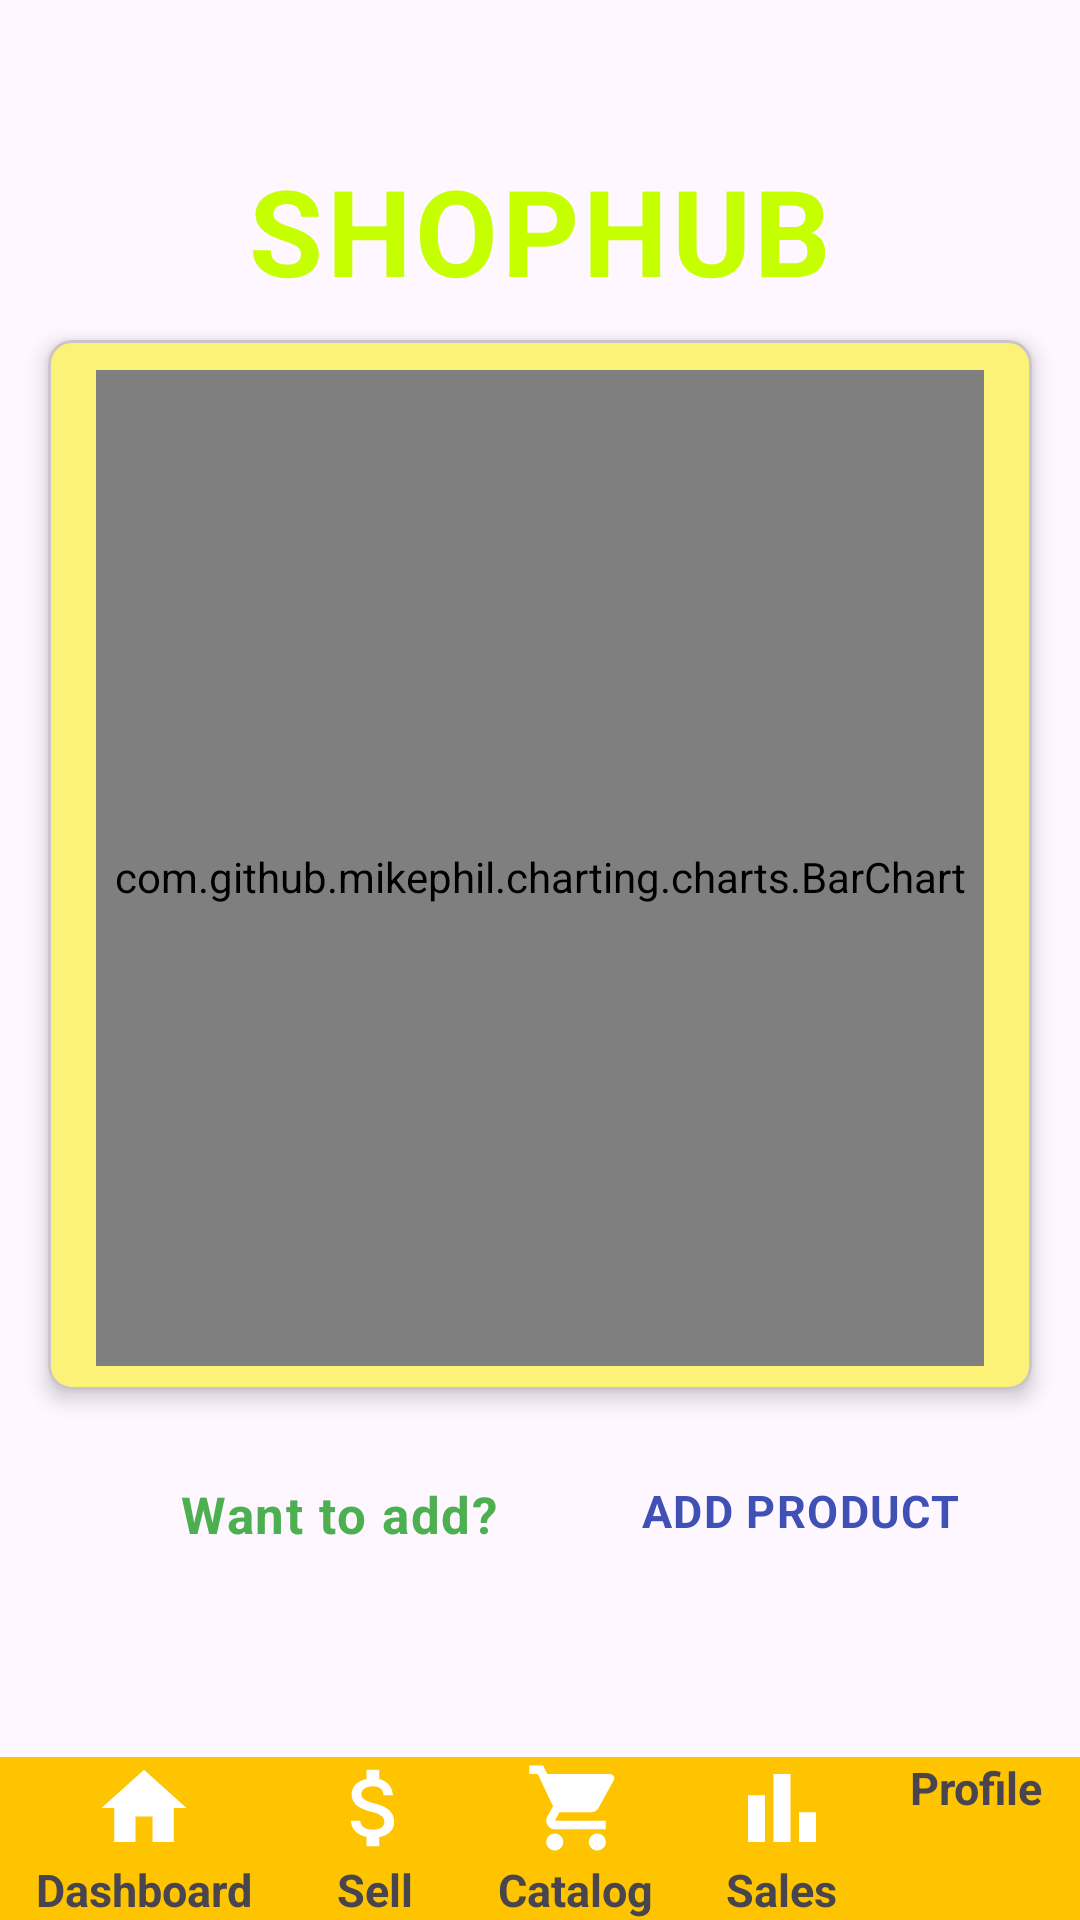

Layout XML and referenced resources for this Android screen:
<!-- AndroidManifest.xml: application theme Theme.Inventory -->
<!-- res/layout/fragment_dashboard.xml -->
<?xml version="1.0" encoding="utf-8"?>
<androidx.constraintlayout.widget.ConstraintLayout
    xmlns:android="http://schemas.android.com/apk/res/android"
    xmlns:app="http://schemas.android.com/apk/res-auto"
    xmlns:tools="http://schemas.android.com/tools"
    android:id="@+id/dashboardsFragment"
    android:layout_width="match_parent"
    android:layout_height="match_parent"
    tools:context=".appFragments.DashboardFragment">

    <androidx.constraintlayout.widget.ConstraintLayout
        android:id="@+id/mainDashboard"
        android:layout_width="match_parent"
        android:layout_height="0dp"
        app:layout_constraintBottom_toTopOf="@+id/home_dashboard_layout"
        app:layout_constraintEnd_toEndOf="parent"
        app:layout_constraintStart_toStartOf="parent"
        app:layout_constraintTop_toTopOf="parent">


        <TextView
            android:id="@+id/shopiko"
            android:layout_width="wrap_content"
            android:layout_height="wrap_content"
            android:layout_marginTop="50dp"
            android:text="SHOPHUB"
            android:textAppearance="?attr/textAppearanceBodyLarge"
            android:textColor="#C6FF00"
            android:textSize="40sp"
            android:textStyle="bold"
            app:layout_constraintEnd_toEndOf="parent"
            app:layout_constraintStart_toStartOf="parent"
            app:layout_constraintTop_toTopOf="parent" />

        <Button
            android:id="@+id/pieButton"
            android:layout_width="wrap_content"
            android:layout_height="wrap_content"
            android:layout_marginEnd="140dp"
            android:layout_marginBottom="27dp"
            android:textStyle="bold|normal"
            android:visibility="gone"
            android:textSize="15sp"
            android:text="PIECHART"
            android:layout_marginTop="20dp"
            app:layout_constraintBottom_toTopOf="@+id/analyticsChart"
            app:layout_constraintEnd_toStartOf="@+id/barButton"
            app:layout_constraintStart_toStartOf="parent"
            app:layout_constraintTop_toBottomOf="@+id/shopiko" />

        <Button
            android:id="@+id/barButton"
            android:layout_width="wrap_content"
            android:layout_height="wrap_content"
            android:text="BARCHART"
            android:textStyle="bold|normal"
            android:textSize="15sp"
            android:visibility="gone"
            android:layout_marginTop="20dp"
            app:layout_constraintBottom_toTopOf="@+id/analyticsChart"
            app:layout_constraintEnd_toEndOf="parent"
            app:layout_constraintTop_toBottomOf="@+id/shopiko"
            app:layout_constraintVertical_bias="0.0" />

        <com.google.android.material.card.MaterialCardView
            android:id="@+id/analyticsChart"
            android:layout_width="0dp"
            android:layout_height="350dp"
            android:layout_marginStart="16dp"
            android:layout_marginTop="10dp"
            android:layout_marginEnd="16dp"
            android:layout_marginBottom="8dp"
            android:backgroundTint="#FDF278"
            app:cardCornerRadius="8dp"
            app:cardElevation="4dp"
            app:layout_constraintBottom_toTopOf="@id/want_to_add"
            app:layout_constraintEnd_toEndOf="parent"
            app:layout_constraintStart_toStartOf="parent"
            app:layout_constraintTop_toBottomOf="@id/pieButton">

            <com.github.mikephil.charting.charts.PieChart
                android:id="@+id/pieChart"
                android:layout_width="match_parent"
                android:layout_height="match_parent"
                android:layout_marginStart="16dp"
                android:layout_marginTop="10dp"
                android:layout_marginEnd="16dp"
                android:layout_marginBottom="8dp"
                app:layout_constraintBottom_toTopOf="@id/want_to_add"
                app:layout_constraintEnd_toEndOf="parent"
                app:layout_constraintStart_toStartOf="parent"
                app:layout_constraintTop_toBottomOf="parent" />

            <com.github.mikephil.charting.charts.BarChart
                android:id="@+id/barChart"
                android:layout_width="match_parent"
                android:layout_height="match_parent"
                android:layout_marginStart="16dp"
                android:layout_marginTop="16dp"
                android:layout_marginEnd="16dp"
                android:layout_marginBottom="8dp"
                app:layout_constraintBottom_toTopOf="@id/want_to_add"
                app:layout_constraintEnd_toEndOf="parent"
                app:layout_constraintStart_toStartOf="parent"
                app:layout_constraintTop_toBottomOf="parent" />

        </com.google.android.material.card.MaterialCardView>



        <TextView
            android:id="@+id/want_to_add"
            android:layout_width="wrap_content"
            android:layout_height="wrap_content"
            android:text="Want to add?"
            android:textAppearance="?attr/textAppearanceBodyLarge"
            android:textSize="17sp"
            android:textColor="#4CAF50"
            android:textStyle="bold"
            android:layout_marginTop="30dp"
            app:layout_constraintStart_toStartOf="parent"
            app:layout_constraintEnd_toStartOf="@id/add_product"
            android:layout_marginStart="20dp"
            app:layout_constraintTop_toBottomOf="@id/analyticsChart"/>

        <TextView
            android:id="@+id/add_product"
            android:layout_width="wrap_content"
            android:layout_height="wrap_content"
            android:text="@string/add_product"
            android:textAppearance="?attr/textAppearanceBodyLarge"
            android:textSize="15sp"
            android:textColor="#3F51B5"
            android:textStyle="bold"
            android:layout_marginTop="30dp"
            app:layout_constraintTop_toBottomOf="@id/analyticsChart"
            app:layout_constraintStart_toEndOf="@id/want_to_add"
            app:layout_constraintEnd_toEndOf="parent"
            android:layout_marginStart="8dp"
            />



    </androidx.constraintlayout.widget.ConstraintLayout>

    <LinearLayout
        android:id="@+id/home_dashboard_layout"
        android:layout_width="match_parent"
        android:layout_height="wrap_content"
        android:orientation="horizontal"
        android:background="#FFC400"
        app:layout_constraintStart_toStartOf="parent"
        app:layout_constraintEnd_toEndOf="parent"
        app:layout_constraintTop_toBottomOf="@+id/mainDashboard"
        app:layout_constraintBottom_toBottomOf="parent"
        android:baselineAligned="false">

        <LinearLayout
            android:id="@+id/home_icon_layout"
            android:layout_width="wrap_content"
            android:layout_height="wrap_content"
            android:layout_weight="1"
            android:orientation="vertical">
            <ImageView
                android:id="@+id/home_icon"
                android:layout_gravity="center"
                android:layout_width="wrap_content"
                android:layout_height="wrap_content"
                android:src="@drawable/dashboard" />
            <TextView
                android:id="@+id/home_icon_text"
                android:layout_width="wrap_content"
                android:layout_height="wrap_content"
                android:layout_gravity="center"
                android:text="Dashboard"
                android:textSize="15sp"
                android:textStyle="bold" />
        </LinearLayout>

        <LinearLayout
            android:id="@+id/sell_icon_layout"
            android:layout_width="wrap_content"
            android:layout_height="wrap_content"
            android:layout_weight="1"
            android:orientation="vertical">
            <ImageView
                android:id="@+id/sell_icon"
                android:layout_gravity="center"
                android:layout_width="wrap_content"
                android:layout_height="wrap_content"
                android:src="@drawable/sell_24" />
            <TextView
                android:id="@+id/sell_icon_text"
                android:layout_gravity="center"
                android:layout_width="wrap_content"
                android:layout_height="wrap_content"
                android:text="@string/sell"
                android:textSize="15sp"
                android:textStyle="bold" />
        </LinearLayout>

        <LinearLayout
            android:id="@+id/catalog_icon_layout"
            android:layout_width="wrap_content"
            android:layout_height="wrap_content"
            android:layout_weight="1"
            android:orientation="vertical">
            <ImageView
                android:id="@+id/catalog_icon"
                android:layout_gravity="center"
                android:layout_width="wrap_content"
                android:layout_height="wrap_content"
                android:src="@drawable/catalog" />
            <TextView
                android:id="@+id/catalog_icon_text"
                android:layout_width="wrap_content"
                android:layout_height="wrap_content"
                android:layout_gravity="center"
                android:text="@string/catalog"
                android:textSize="15sp"
                android:textStyle="bold" />
        </LinearLayout>



        <LinearLayout
            android:id="@+id/analytic_icon_layout"
            android:layout_width="wrap_content"
            android:layout_height="wrap_content"
            android:layout_weight="1"
            android:orientation="vertical">
            <ImageView
                android:id="@+id/analytic_icon"
                android:layout_gravity="center"
                android:layout_width="wrap_content"
                android:layout_height="wrap_content"
                android:src="@drawable/analytics" />
            <TextView
                android:id="@+id/analytic_icon_text"
                android:layout_gravity="center"
                android:layout_width="wrap_content"
                android:layout_height="wrap_content"
                android:text="@string/analytics"
                android:textSize="15sp"
                android:textStyle="bold" />
        </LinearLayout>

        <LinearLayout
            android:id="@+id/profile_icon_layout"
            android:layout_width="wrap_content"
            android:layout_height="wrap_content"
            android:layout_weight="1"
            android:orientation="vertical">
            <ImageView
                android:id="@+id/profile_icon"
                android:layout_gravity="center"
                android:layout_width="wrap_content"
                android:layout_height="wrap_content"
                android:src="@drawable/profile" />
            <TextView
                android:id="@+id/profile_icon_text"
                android:layout_width="wrap_content"
                android:layout_height="wrap_content"
                android:layout_gravity="center"
                android:text="@string/profile"
                android:textSize="15sp"
                android:textStyle="bold" />
        </LinearLayout>

    </LinearLayout>



</androidx.constraintlayout.widget.ConstraintLayout>
<!-- resources referenced by this layout -->
<resources>
  <!-- drawable analytics (drawable) -->
  <vector android:height="34dp" android:tint="#FFFFFF"
      android:viewportHeight="24" android:viewportWidth="24"
      android:width="34dp" xmlns:android="http://schemas.android.com/apk/res/android">
      <path android:fillColor="@android:color/white" android:pathData="M4,9h4v11h-4z"/>
      <path android:fillColor="@android:color/white" android:pathData="M16,13h4v7h-4z"/>
      <path android:fillColor="@android:color/white" android:pathData="M10,4h4v16h-4z"/>
  </vector>
  <!-- drawable catalog (drawable) -->
  <vector android:height="34dp" android:tint="#FFFFFF"
      android:viewportHeight="24" android:viewportWidth="24"
      android:width="34dp" xmlns:android="http://schemas.android.com/apk/res/android">
      <path android:fillColor="@android:color/white" android:pathData="M7,18c-1.1,0 -1.99,0.9 -1.99,2S5.9,22 7,22s2,-0.9 2,-2 -0.9,-2 -2,-2zM1,2v2h2l3.6,7.59 -1.35,2.45c-0.16,0.28 -0.25,0.61 -0.25,0.96 0,1.1 0.9,2 2,2h12v-2L7.42,15c-0.14,0 -0.25,-0.11 -0.25,-0.25l0.03,-0.12 0.9,-1.63h7.45c0.75,0 1.41,-0.41 1.75,-1.03l3.58,-6.49c0.08,-0.14 0.12,-0.31 0.12,-0.48 0,-0.55 -0.45,-1 -1,-1L5.21,4l-0.94,-2L1,2zM17,18c-1.1,0 -1.99,0.9 -1.99,2s0.89,2 1.99,2 2,-0.9 2,-2 -0.9,-2 -2,-2z"/>
  </vector>
  <!-- drawable dashboard (drawable) -->
  <vector android:height="34dp" android:tint="#ffffff"
      android:viewportHeight="24" android:viewportWidth="24"
      android:width="34dp" xmlns:android="http://schemas.android.com/apk/res/android">
      <path android:fillColor="@android:color/white" android:pathData="M10,20v-6h4v6h5v-8h3L12,3 2,12h3v8z"/>
  </vector>
  <!-- drawable sell_24 (drawable) -->
  <vector android:height="34dp" android:tint="#ffffff"
      android:viewportHeight="24" android:viewportWidth="24"
      android:width="34dp" xmlns:android="http://schemas.android.com/apk/res/android">
      <path android:fillColor="@android:color/white" android:pathData="M11.8,10.9c-2.27,-0.59 -3,-1.2 -3,-2.15 0,-1.09 1.01,-1.85 2.7,-1.85 1.78,0 2.44,0.85 2.5,2.1h2.21c-0.07,-1.72 -1.12,-3.3 -3.21,-3.81V3h-3v2.16c-1.94,0.42 -3.5,1.68 -3.5,3.61 0,2.31 1.91,3.46 4.7,4.13 2.5,0.6 3,1.48 3,2.41 0,0.69 -0.49,1.79 -2.7,1.79 -2.06,0 -2.87,-0.92 -2.98,-2.1h-2.2c0.12,2.19 1.76,3.42 3.68,3.83V21h3v-2.15c1.95,-0.37 3.5,-1.5 3.5,-3.55 0,-2.84 -2.43,-3.81 -4.7,-4.4z"/>
  </vector>
  <string name="add_product">ADD PRODUCT</string>
  <string name="analytics">Sales</string>
  <string name="catalog">Catalog</string>
  <string name="profile">Profile</string>
  <string name="sell">Sell</string>
  <style name="Theme.Inventory" parent="Base.Theme.Inventory" />
  <style name="Base.Theme.Inventory" parent="Theme.Material3.DayNight.NoActionBar">
          
          
  
          <item name="colorPrimary">@color/yellow</item>
          <item name="colorPrimaryVariant">@color/yellow</item>
          <item name="colorOnPrimary">@color/white</item>
          
          <item name="colorSecondary">@color/teal_200</item>
          <item name="colorSecondaryVariant">@color/teal_700</item>
          <item name="colorOnSecondary">@color/black</item>
          
          <item name="android:statusBarColor" tools:targetApi="l">@color/yellow</item>
  
      </style>
  <color name="yellow">#FFC801</color>
  <color name="white">#FFFFFFFF</color>
  <color name="teal_200">#FF03DAC5</color>
  <color name="teal_700">#FF018786</color>
  <color name="black">#FF000000</color>
</resources>
